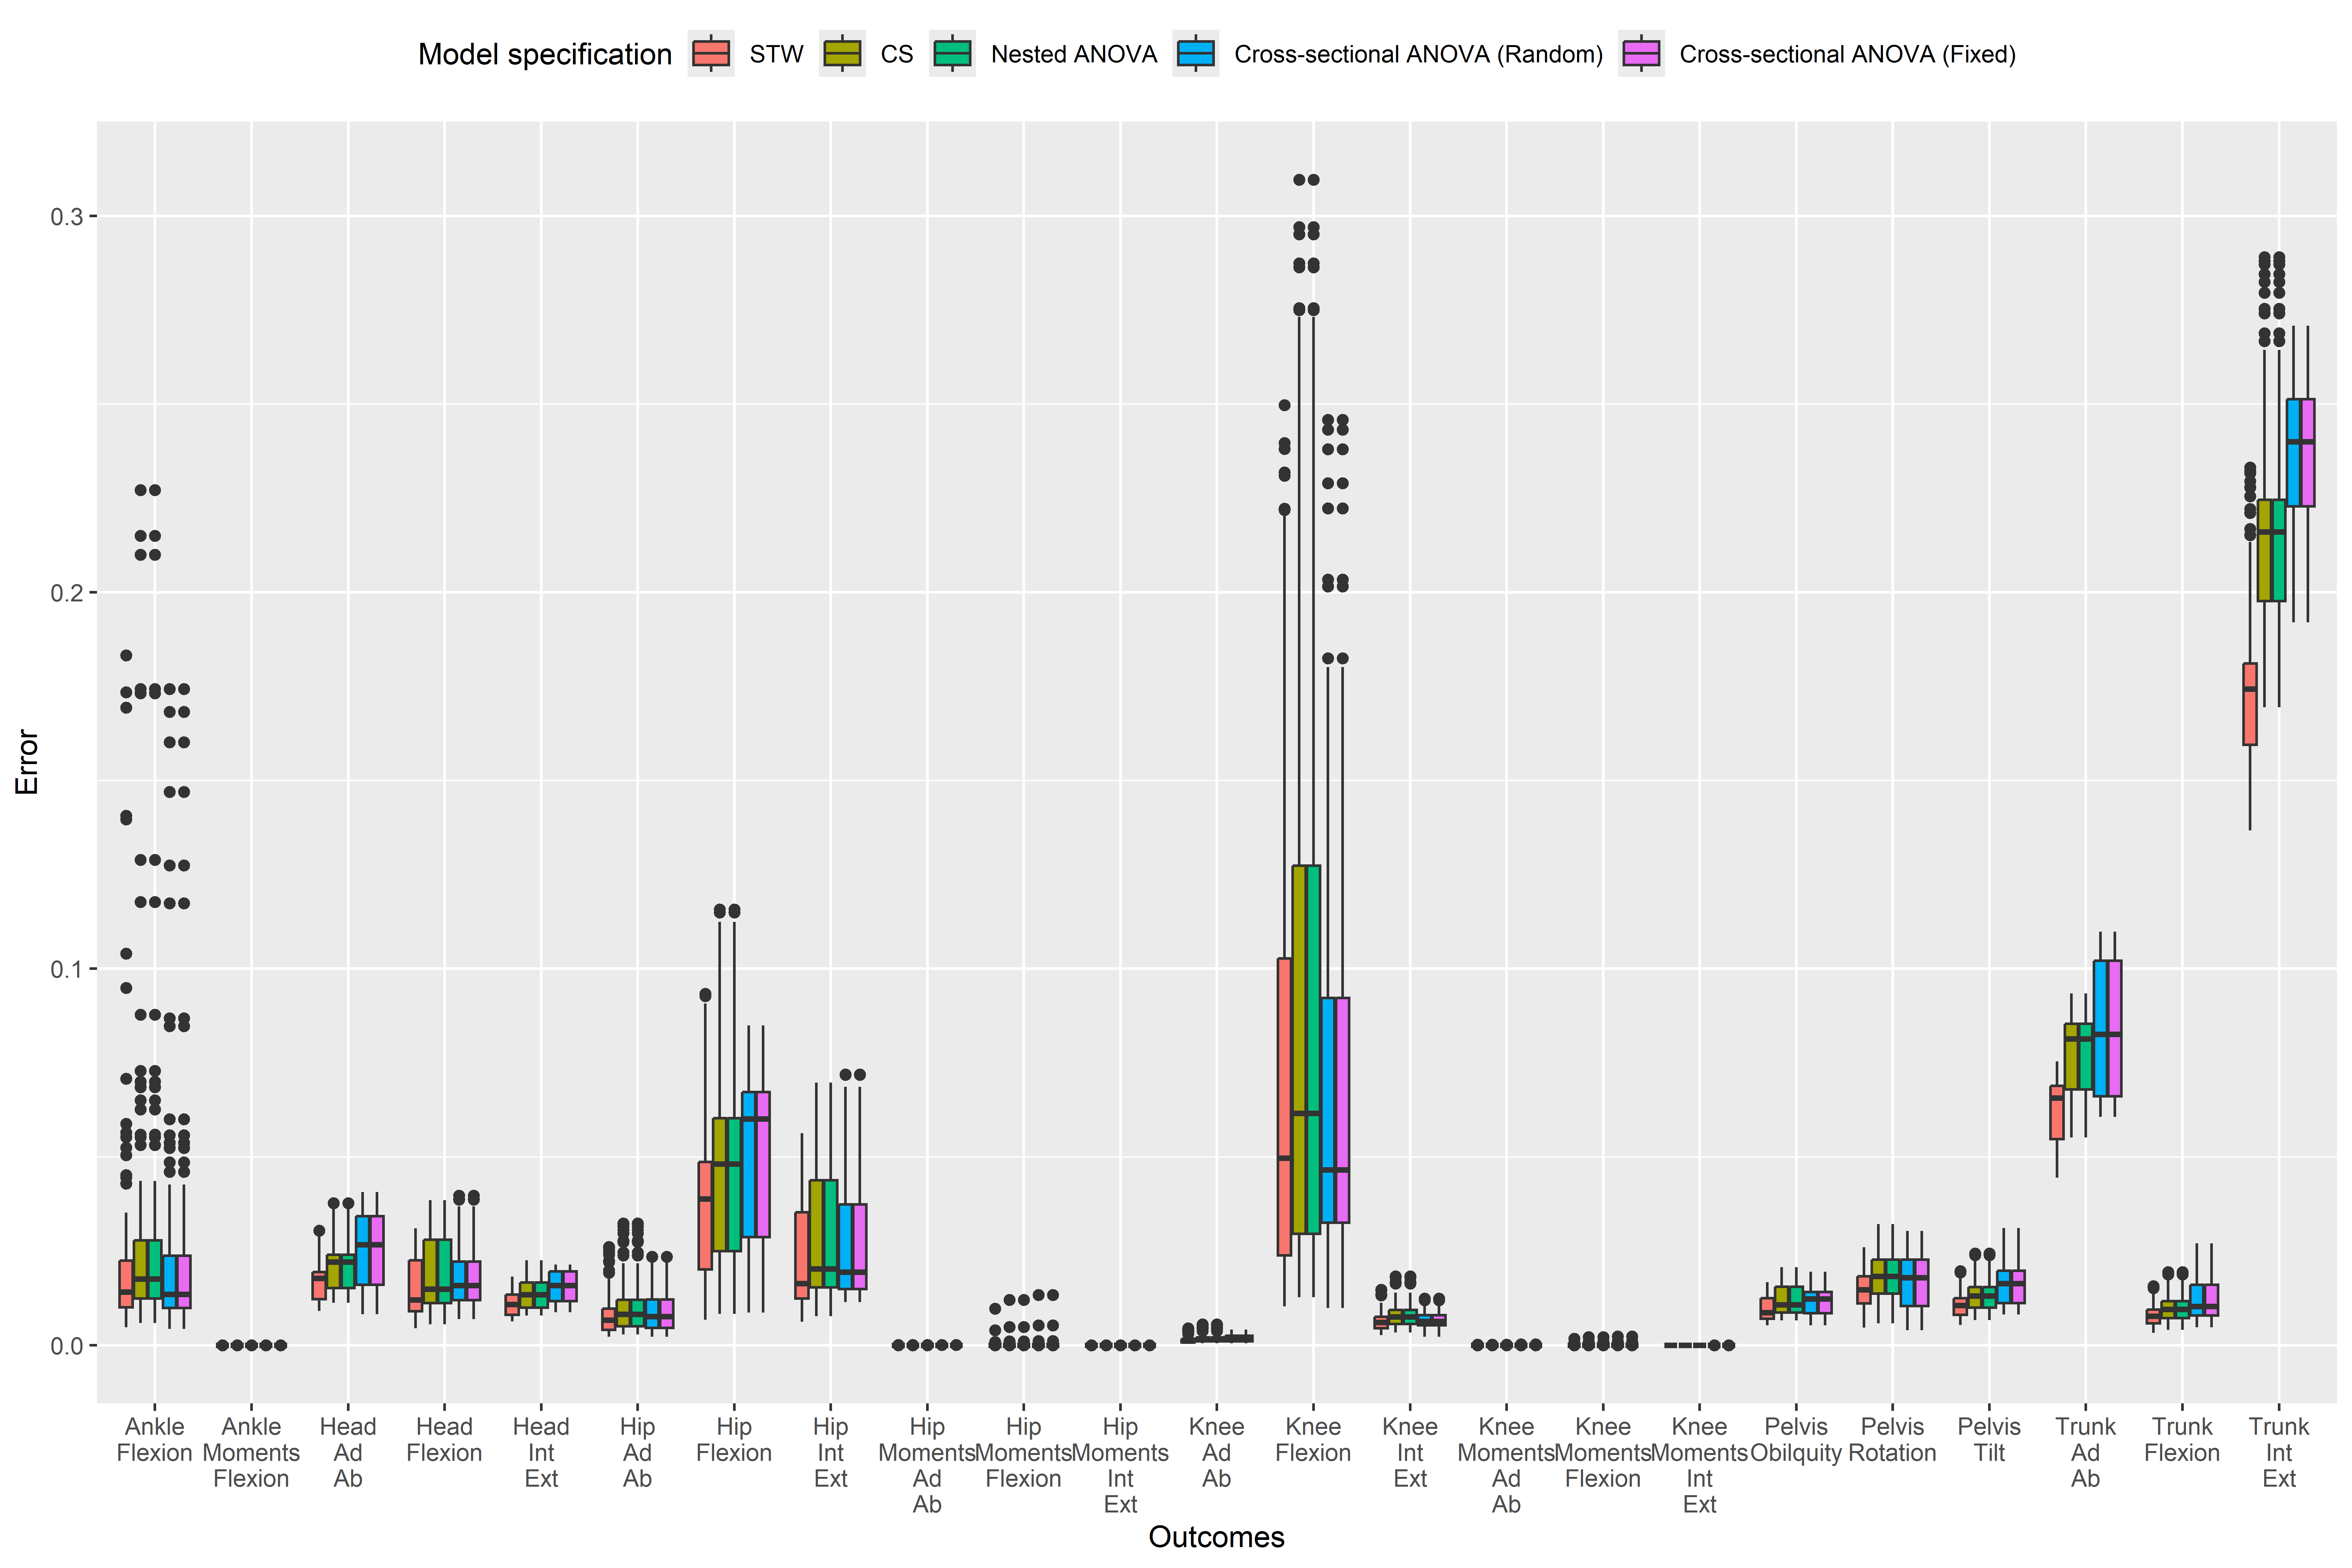

Source data for this figure (header and first rows):
Method, Error, Outcome
STW, 0.004472, Head?Flexion
STW, 0.004698, Head?Flexion
STW, 0.005084, Head?Flexion
STW, 0.005593, Head?Flexion
STW, 0.006173, Head?Flexion
STW, 0.006806, Head?Flexion
STW, 0.007451, Head?Flexion
STW, 0.008065, Head?Flexion
STW, 0.008613, Head?Flexion
STW, 0.009064, Head?Flexion
STW, 0.009398, Head?Flexion
STW, 0.00961, Head?Flexion
STW, 0.009712, Head?Flexion
STW, 0.009722, Head?Flexion
STW, 0.009668, Head?Flexion
STW, 0.009583, Head?Flexion
STW, 0.009521, Head?Flexion
STW, 0.009556, Head?Flexion
STW, 0.009758, Head?Flexion
STW, 0.01018, Head?Flexion
STW, 0.01083, Head?Flexion
STW, 0.01167, Head?Flexion
STW, 0.01261, Head?Flexion
STW, 0.01354, Head?Flexion
STW, 0.01436, Head?Flexion
STW, 0.01503, Head?Flexion
STW, 0.01552, Head?Flexion
STW, 0.01587, Head?Flexion
STW, 0.01614, Head?Flexion
STW, 0.01641, Head?Flexion
STW, 0.01674, Head?Flexion
STW, 0.01716, Head?Flexion
STW, 0.0177, Head?Flexion
STW, 0.01838, Head?Flexion
STW, 0.01918, Head?Flexion
STW, 0.02008, Head?Flexion
STW, 0.02105, Head?Flexion
STW, 0.02208, Head?Flexion
STW, 0.02313, Head?Flexion
STW, 0.02414, Head?Flexion
STW, 0.02506, Head?Flexion
STW, 0.02581, Head?Flexion
STW, 0.02636, Head?Flexion
STW, 0.02668, Head?Flexion
STW, 0.02679, Head?Flexion
STW, 0.02675, Head?Flexion
STW, 0.02659, Head?Flexion
STW, 0.02641, Head?Flexion
STW, 0.02628, Head?Flexion
STW, 0.02627, Head?Flexion
STW, 0.02646, Head?Flexion
STW, 0.02687, Head?Flexion
STW, 0.02754, Head?Flexion
STW, 0.0284, Head?Flexion
STW, 0.02936, Head?Flexion
STW, 0.03025, Head?Flexion
STW, 0.03088, Head?Flexion
STW, 0.03105, Head?Flexion
STW, 0.03069, Head?Flexion
STW, 0.0298, Head?Flexion
... 11,555 more rows
